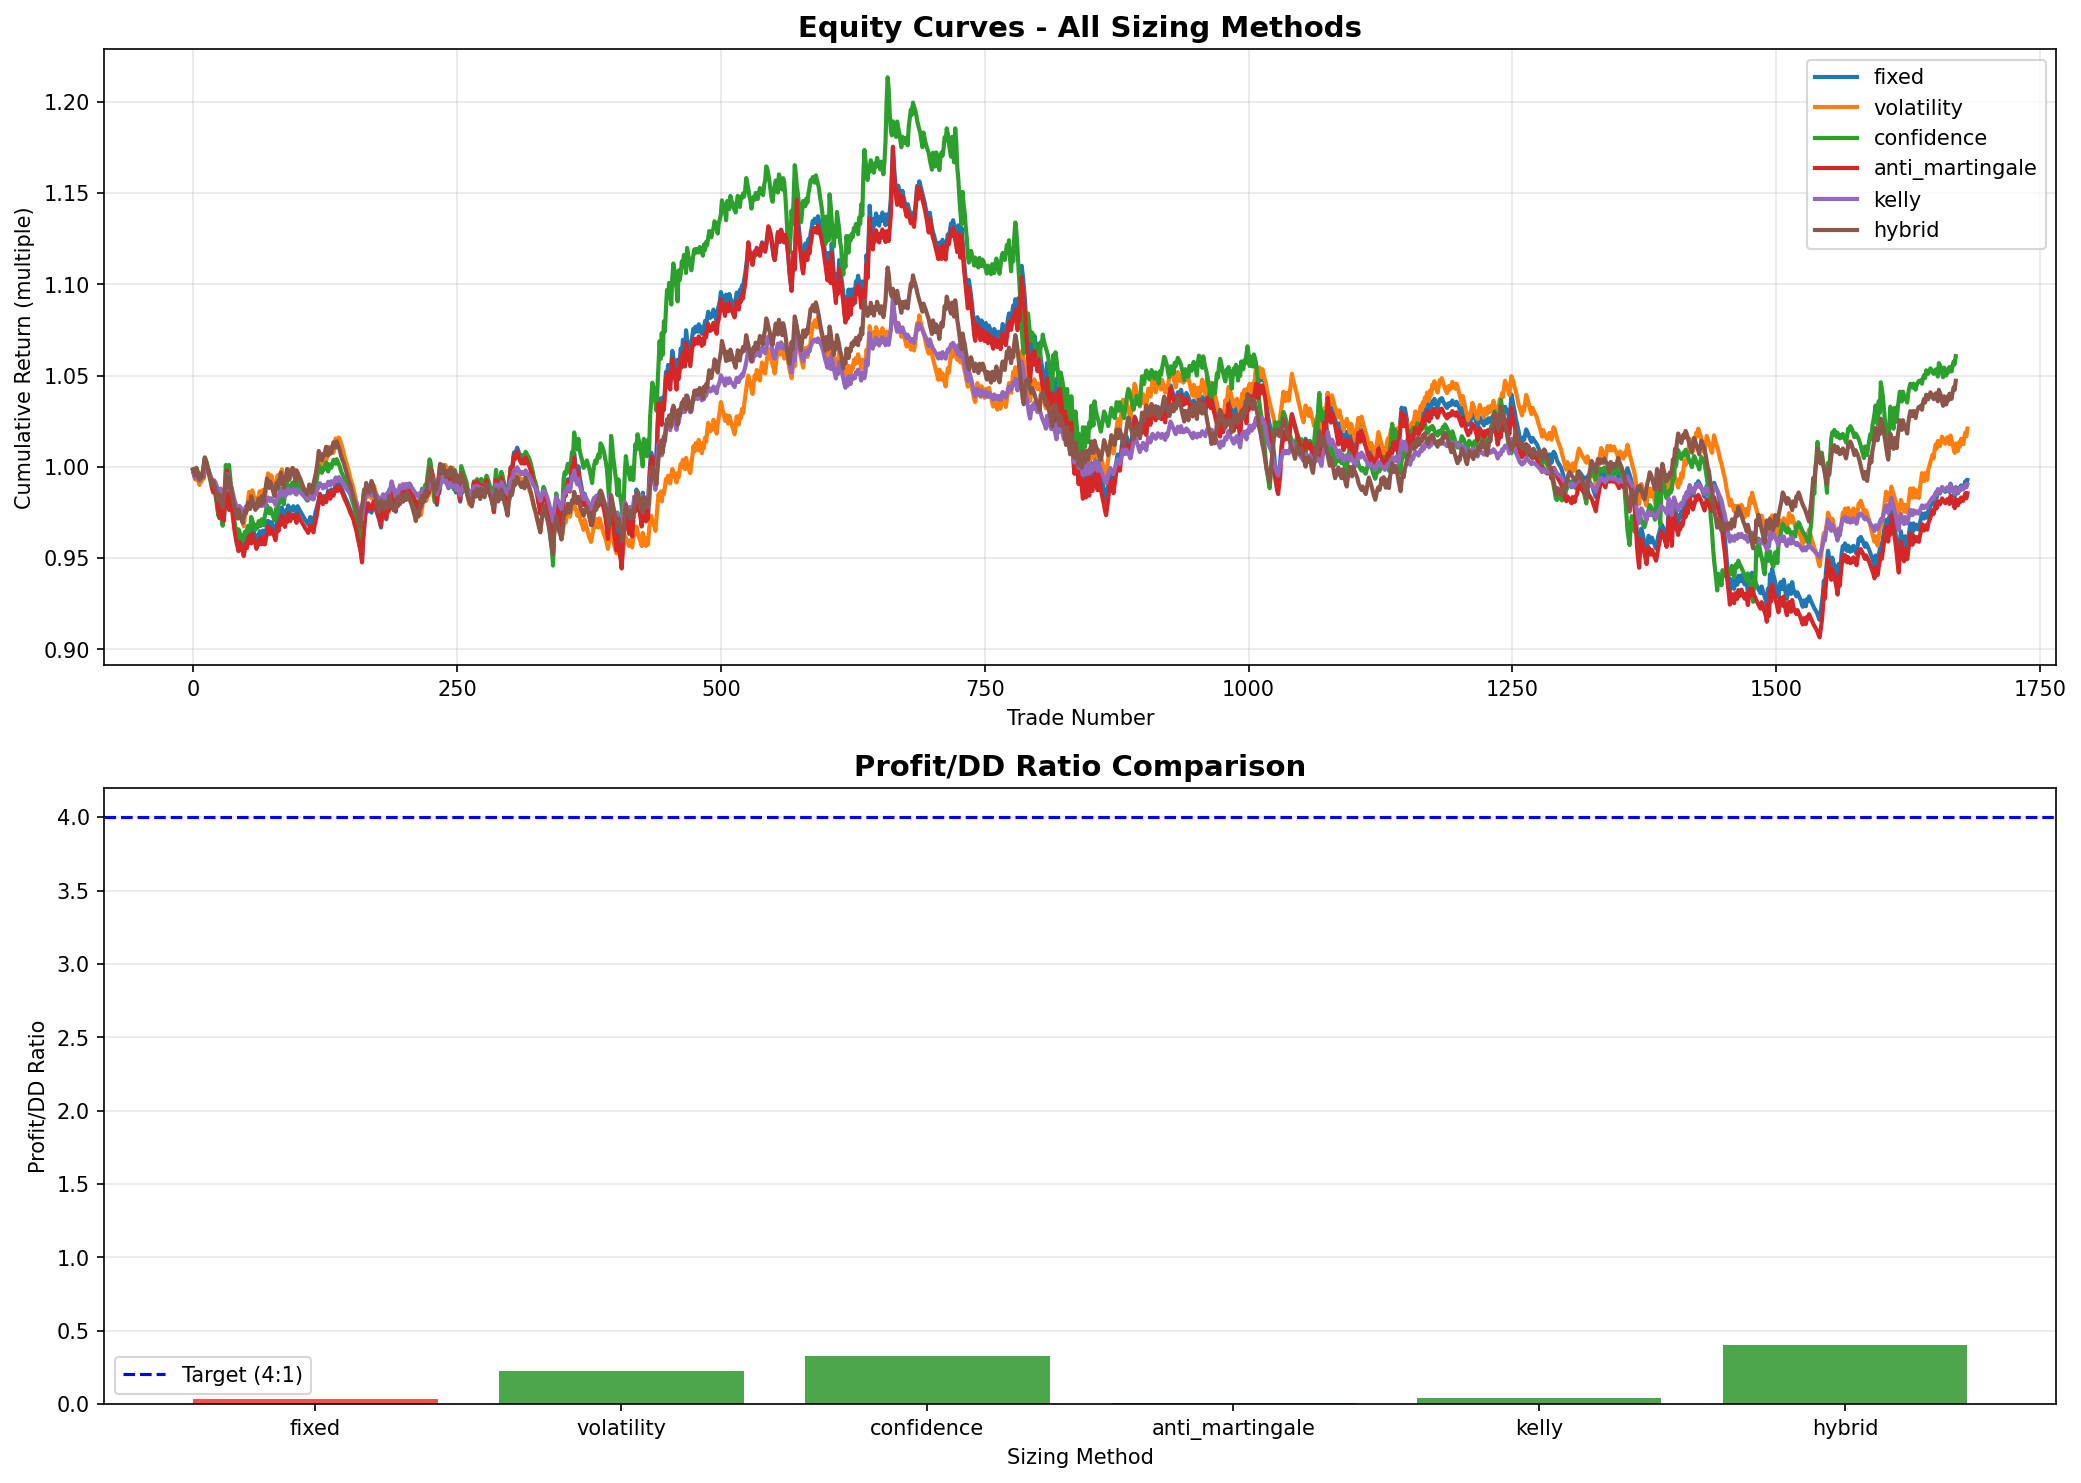

Data behind this chart, as committed beside it:
Method, Profit/DD Ratio, Total Return %, Max DD %, Trades, Win Rate %, Avg Size $, Max Size $
hybrid, 0.4016, 5.568, -13.87, 1671, 33.75, 99.93, 169.0
confidence, 0.3297, 7.808, -23.69, 1671, 33.75, 104.8, 150.0
volatility, 0.225, 2.949, -13.11, 1682, 33.53, 106.9, 150.0
kelly, 0.03931, -0.5124, -13.03, 1682, 33.53, 55.89, 100.0
fixed, 0.03497, 0.7683, -21.97, 1682, 33.53, 100.0, 100.0
anti_martingale, 0.006757, 0.1546, -22.87, 1682, 33.53, 104.4, 150.0
